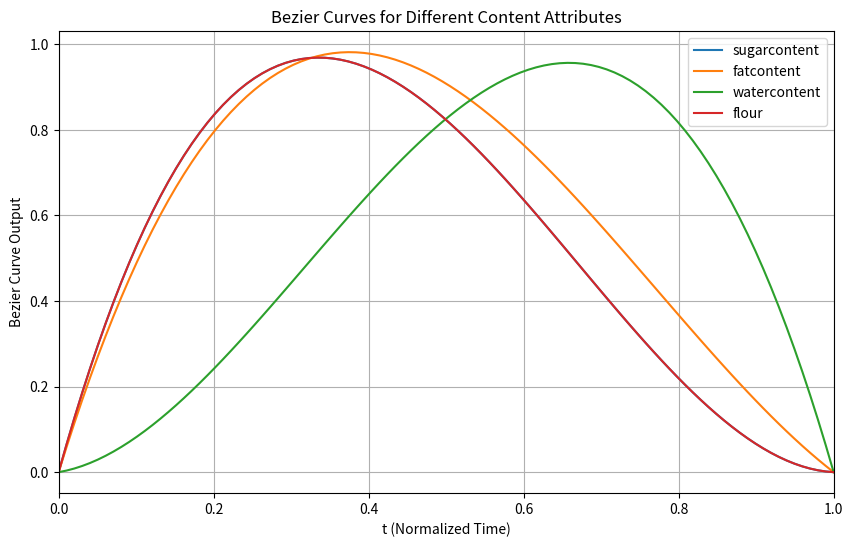
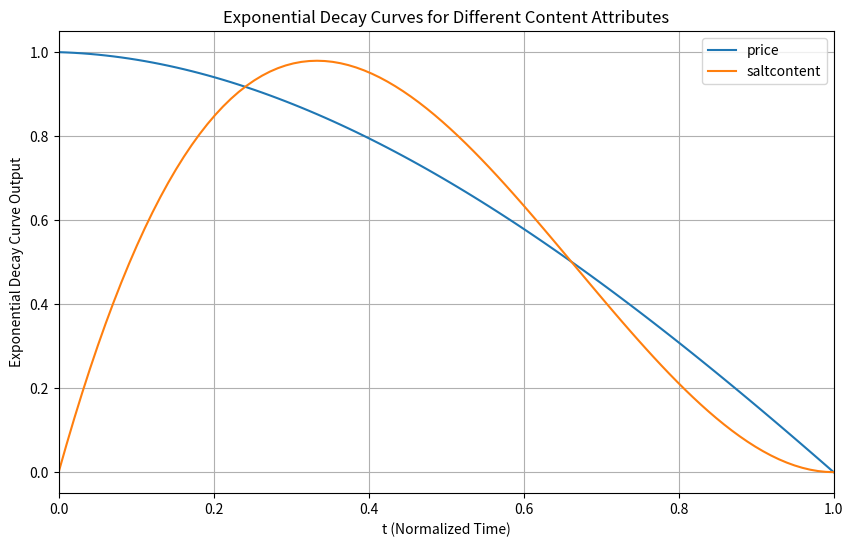

Reproduce these figures in Python, in order.
import numpy as np
import matplotlib.pyplot as plt


# Defining the bezier_curve method
def bezier_curve(y0, y1, y2, y3, t):
    y = (1 - t) * ((1 - t) * ((1 - t) * y0 + t * y1) + t * ((1 - t) * y1 + t * y2)) + t * ((1 - t) * ((1 - t) * y1 + t * y2) + t * ((1 - t) * y2 + t * y3))
    return y

# Bezier curve control points for each category
beziercurve_dict = {
    "sugarcontent": [0, 2.165, 0.03, 0],
    "fatcontent": [0, 1.953, 0.468, 0],
    "watercontent": [0, 0.103, 2.1, 0],
    "flour": [0, 2.165, 0.03, 0]
}

exponential_decay_dict = {
        "price": [1, 0.982, 0.538, 0],
        "saltcontent": [0, 2.204, 0, 0],
}

# Creating an array of t values from 0 to 1
t_values = np.linspace(0, 1, 100)

def plot_curves(curve_dict: dict, fig_name: str):
    plt.figure(figsize=(10, 6))
    for label, points in curve_dict.items():
        y_values = [bezier_curve(*points, t) for t in t_values]
        plt.plot(t_values, y_values, label=label)

    # Extending the x-axis range and adding labels and legend
    plt.xlim(0, 1)
    plt.xlabel('t (Normalized Time)')
    plt.ylabel(f'{fig_name} Curve Output')
    plt.title(f'{fig_name} Curves for Different Content Attributes')
    plt.legend()
    plt.grid(True)
    plt.show()

plot_curves(beziercurve_dict, "Bezier")
plot_curves(exponential_decay_dict, "Exponential Decay")